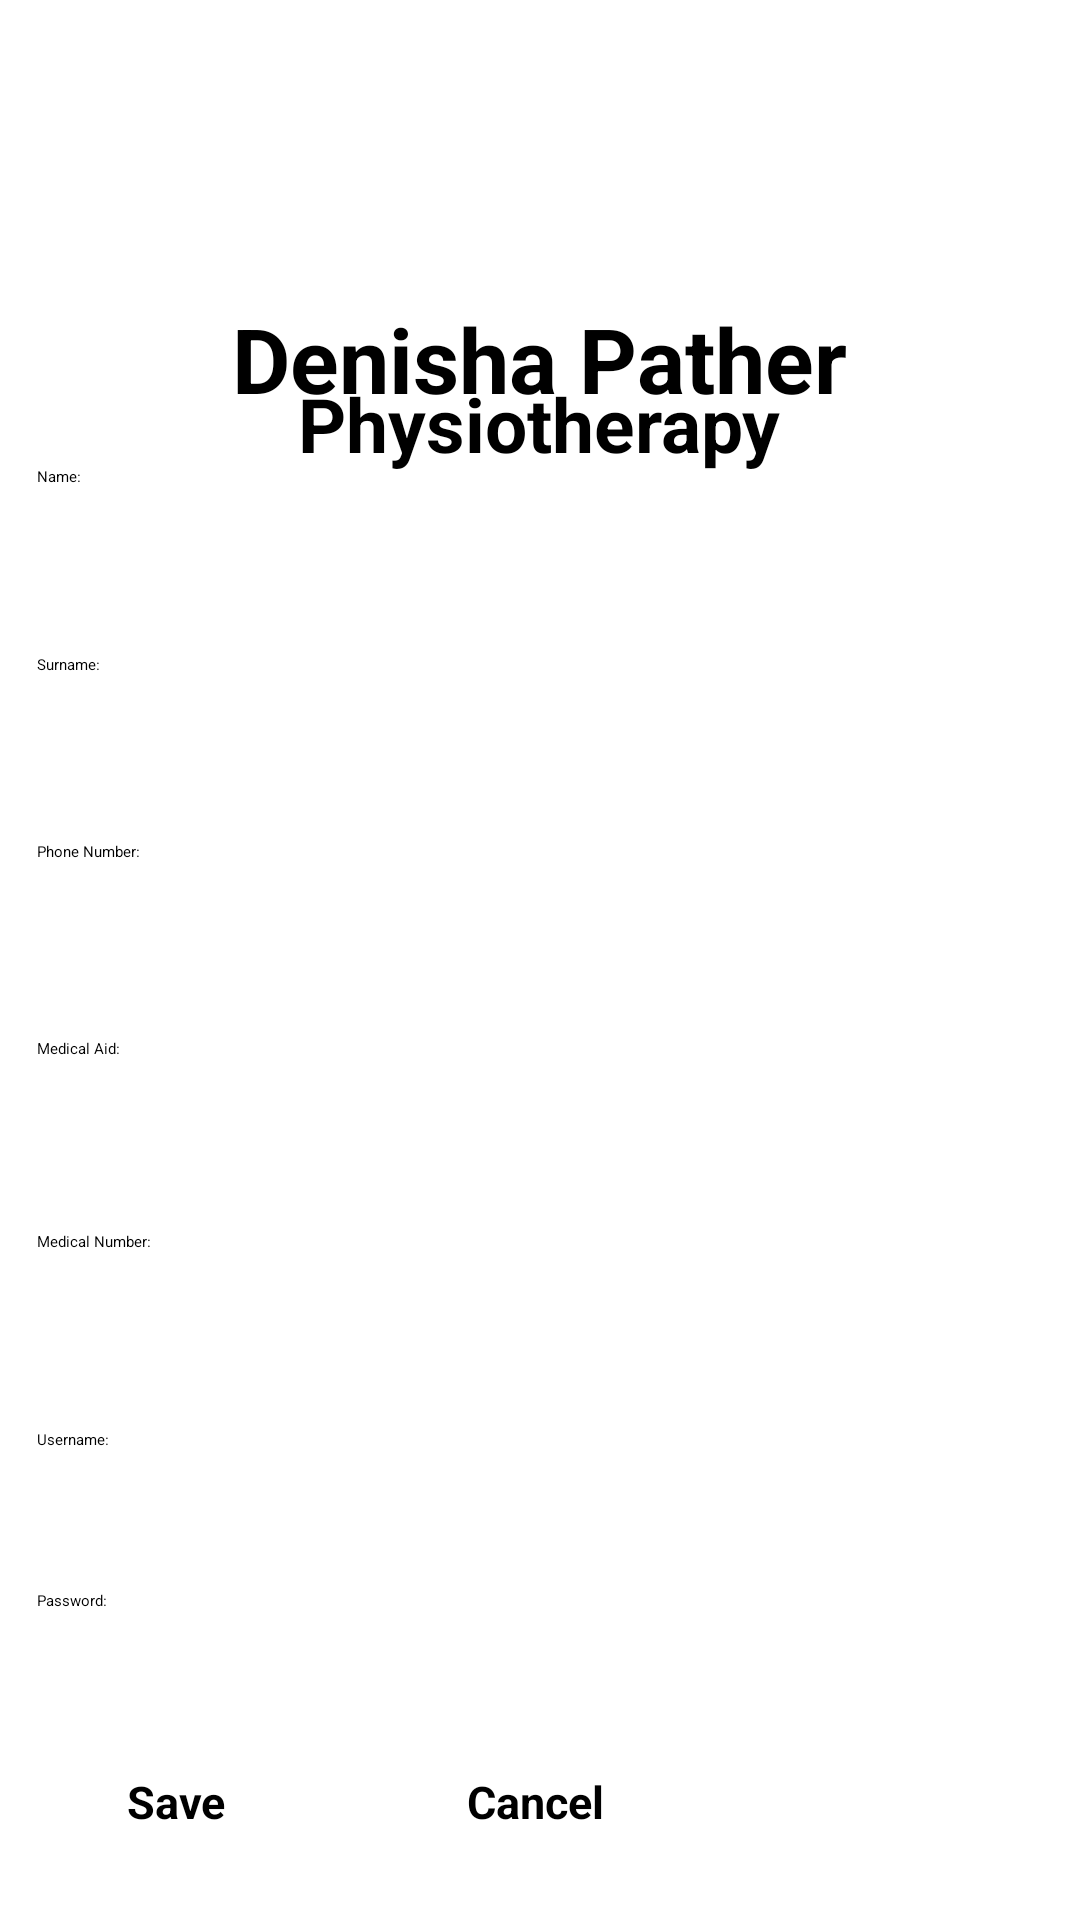

Here is an Android app screen rendered from its layout file. Give the layout XML and the strings, colors and styles it references.
<!-- AndroidManifest.xml: application theme Theme.XBCAD7319PhysiotherapyApp -->
<!-- res/layout/fragment_register_patient.xml -->
<?xml version="1.0" encoding="utf-8"?>
<FrameLayout xmlns:android="http://schemas.android.com/apk/res/android"
    xmlns:app="http://schemas.android.com/apk/res-auto"
    xmlns:tools="http://schemas.android.com/tools"
    android:layout_width="match_parent"
    android:layout_height="match_parent"
    tools:context=".ui.register_patient.RegisterPatientFragment">

    <androidx.constraintlayout.widget.ConstraintLayout
        android:layout_width="match_parent"
        android:layout_height="match_parent">

        <Button
            android:id="@+id/btnSave"
            android:layout_width="107dp"
            android:layout_height="45dp"
            android:backgroundTint="@color/blue"
            android:text="Save"
            android:textColor="@color/black"
            android:textSize="15sp"
            android:textStyle="bold"
            app:layout_constraintBottom_toBottomOf="parent"
            app:layout_constraintEnd_toEndOf="parent"
            app:layout_constraintHorizontal_bias="0.167"
            app:layout_constraintStart_toStartOf="parent"
            app:layout_constraintTop_toTopOf="parent"
            app:layout_constraintVertical_bias="0.992" />

        <Button
            android:id="@+id/btnCancel"
            android:layout_width="107dp"
            android:layout_height="45dp"
            android:backgroundTint="@color/blue"
            android:text="Cancel"
            android:textColor="@color/black"
            android:textSize="15sp"
            android:textStyle="bold"
            app:layout_constraintBottom_toBottomOf="parent"
            app:layout_constraintEnd_toEndOf="parent"
            app:layout_constraintHorizontal_bias="0.615"
            app:layout_constraintStart_toStartOf="parent"
            app:layout_constraintTop_toTopOf="parent"
            app:layout_constraintVertical_bias="0.992" />

        <ImageView
            android:id="@+id/iLogo"
            android:layout_width="231dp"
            android:layout_height="110dp"
            android:src="@drawable/logo"
            app:layout_constraintBottom_toBottomOf="parent"
            app:layout_constraintEnd_toEndOf="parent"
            app:layout_constraintStart_toStartOf="parent"
            app:layout_constraintTop_toTopOf="parent"
            app:layout_constraintVertical_bias="0.008" />

        <TextView
            android:id="@+id/txtDenisha_Pather"
            android:layout_width="224dp"
            android:layout_height="38dp"
            android:gravity="center"
            android:text="Denisha Pather"
            android:textSize="30sp"
            android:textStyle="bold"
            app:layout_constraintBottom_toBottomOf="parent"
            app:layout_constraintEnd_toEndOf="parent"
            app:layout_constraintHorizontal_bias="0.497"
            app:layout_constraintStart_toStartOf="parent"
            app:layout_constraintTop_toTopOf="parent"
            app:layout_constraintVertical_bias="0.165" />

        <TextView
            android:id="@+id/txtPhysio"
            android:layout_width="224dp"
            android:layout_height="38dp"
            android:gravity="center"
            android:text="Physiotherapy"
            android:textSize="25sp"
            android:textStyle="bold"
            app:layout_constraintBottom_toBottomOf="parent"
            app:layout_constraintEnd_toEndOf="parent"
            app:layout_constraintHorizontal_bias="0.497"
            app:layout_constraintStart_toStartOf="parent"
            app:layout_constraintTop_toTopOf="parent"
            app:layout_constraintVertical_bias="0.203" />

        <TextView
            android:id="@+id/txtName"
            android:layout_width="185dp"
            android:layout_height="33dp"
            android:text="Name:"
            app:layout_constraintBottom_toBottomOf="parent"
            app:layout_constraintEnd_toEndOf="parent"
            app:layout_constraintHorizontal_bias="0.07"
            app:layout_constraintStart_toStartOf="parent"
            app:layout_constraintTop_toTopOf="parent"
            app:layout_constraintVertical_bias="0.256" />

        <TextView
            android:id="@+id/txtSurname"
            android:layout_width="185dp"
            android:layout_height="33dp"
            android:text="Surname:"
            app:layout_constraintBottom_toBottomOf="parent"
            app:layout_constraintEnd_toEndOf="parent"
            app:layout_constraintHorizontal_bias="0.07"
            app:layout_constraintStart_toStartOf="parent"
            app:layout_constraintTop_toTopOf="parent"
            app:layout_constraintVertical_bias="0.359" />

        <TextView
            android:id="@+id/txtMedical_Aid"
            android:layout_width="185dp"
            android:layout_height="33dp"
            android:text="Medical Aid:"
            app:layout_constraintBottom_toBottomOf="parent"
            app:layout_constraintEnd_toEndOf="parent"
            app:layout_constraintHorizontal_bias="0.07"
            app:layout_constraintStart_toStartOf="parent"
            app:layout_constraintTop_toTopOf="parent"
            app:layout_constraintVertical_bias="0.57" />

        <TextView
            android:id="@+id/txtMedical_Number"
            android:layout_width="185dp"
            android:layout_height="33dp"
            android:text="Medical Number:"
            app:layout_constraintBottom_toBottomOf="parent"
            app:layout_constraintEnd_toEndOf="parent"
            app:layout_constraintHorizontal_bias="0.07"
            app:layout_constraintStart_toStartOf="parent"
            app:layout_constraintTop_toTopOf="parent"
            app:layout_constraintVertical_bias="0.676" />

        <TextView
            android:id="@+id/txtUsername"
            android:layout_width="185dp"
            android:layout_height="33dp"
            android:text="Username:"
            app:layout_constraintBottom_toBottomOf="parent"
            app:layout_constraintEnd_toEndOf="parent"
            app:layout_constraintHorizontal_bias="0.07"
            app:layout_constraintStart_toStartOf="parent"
            app:layout_constraintTop_toTopOf="parent"
            app:layout_constraintVertical_bias="0.785" />

        <TextView
            android:id="@+id/txtPassword"
            android:layout_width="185dp"
            android:layout_height="33dp"
            android:text="Password:"
            app:layout_constraintBottom_toBottomOf="parent"
            app:layout_constraintEnd_toEndOf="parent"
            app:layout_constraintHorizontal_bias="0.07"
            app:layout_constraintStart_toStartOf="parent"
            app:layout_constraintTop_toTopOf="parent"
            app:layout_constraintVertical_bias="0.873" />

        <TextView
            android:id="@+id/txtPhone_Number"
            android:layout_width="185dp"
            android:layout_height="33dp"
            android:text="Phone Number:"
            app:layout_constraintBottom_toBottomOf="parent"
            app:layout_constraintEnd_toEndOf="parent"
            app:layout_constraintHorizontal_bias="0.07"
            app:layout_constraintStart_toStartOf="parent"
            app:layout_constraintTop_toTopOf="parent"
            app:layout_constraintVertical_bias="0.462" />

        <EditText
            android:id="@+id/etxtName"
            android:layout_width="wrap_content"
            android:layout_height="wrap_content"
            android:ems="10"
            android:inputType="text"
            app:layout_constraintBottom_toBottomOf="parent"
            app:layout_constraintEnd_toEndOf="parent"
            app:layout_constraintHorizontal_bias="0.149"
            app:layout_constraintStart_toStartOf="parent"
            app:layout_constraintTop_toTopOf="parent"
            app:layout_constraintVertical_bias="0.285" />

        <EditText
            android:id="@+id/etxtUsername"
            android:layout_width="wrap_content"
            android:layout_height="wrap_content"
            android:ems="10"
            android:inputType="text"
            app:layout_constraintBottom_toBottomOf="parent"
            app:layout_constraintEnd_toEndOf="parent"
            app:layout_constraintHorizontal_bias="0.149"
            app:layout_constraintStart_toStartOf="parent"
            app:layout_constraintTop_toTopOf="parent"
            app:layout_constraintVertical_bias="0.823" />

        <EditText
            android:id="@+id/etxtSurame"
            android:layout_width="wrap_content"
            android:layout_height="wrap_content"
            android:ems="10"
            android:inputType="text"
            app:layout_constraintBottom_toBottomOf="parent"
            app:layout_constraintEnd_toEndOf="parent"
            app:layout_constraintHorizontal_bias="0.149"
            app:layout_constraintStart_toStartOf="parent"
            app:layout_constraintTop_toTopOf="parent"
            app:layout_constraintVertical_bias="0.39" />

        <EditText
            android:id="@+id/etxtMedical_Name"
            android:layout_width="wrap_content"
            android:layout_height="wrap_content"
            android:ems="10"
            android:inputType="text"
            app:layout_constraintBottom_toBottomOf="parent"
            app:layout_constraintEnd_toEndOf="parent"
            app:layout_constraintHorizontal_bias="0.149"
            app:layout_constraintStart_toStartOf="parent"
            app:layout_constraintTop_toTopOf="parent"
            app:layout_constraintVertical_bias="0.609" />

        <EditText
            android:id="@+id/etxtPhone_Number"
            android:layout_width="wrap_content"
            android:layout_height="wrap_content"
            android:ems="10"
            android:inputType="phone"
            app:layout_constraintBottom_toBottomOf="parent"
            app:layout_constraintEnd_toEndOf="parent"
            app:layout_constraintHorizontal_bias="0.149"
            app:layout_constraintStart_toStartOf="parent"
            app:layout_constraintTop_toTopOf="parent" />

        <EditText
            android:id="@+id/etxtMedical_Aid_Number"
            android:layout_width="wrap_content"
            android:layout_height="wrap_content"
            android:ems="10"
            android:inputType="number"
            app:layout_constraintBottom_toBottomOf="parent"
            app:layout_constraintEnd_toEndOf="parent"
            app:layout_constraintHorizontal_bias="0.149"
            app:layout_constraintStart_toStartOf="parent"
            app:layout_constraintTop_toTopOf="parent"
            app:layout_constraintVertical_bias="0.718" />

        <EditText
            android:id="@+id/extxPassword"
            android:layout_width="wrap_content"
            android:layout_height="wrap_content"
            android:ems="10"
            android:inputType="textPassword"
            app:layout_constraintBottom_toBottomOf="parent"
            app:layout_constraintEnd_toEndOf="parent"
            app:layout_constraintHorizontal_bias="0.149"
            app:layout_constraintStart_toStartOf="parent"
            app:layout_constraintTop_toTopOf="parent"
            app:layout_constraintVertical_bias="0.913" />
    </androidx.constraintlayout.widget.ConstraintLayout>
</FrameLayout>
<!-- resources referenced by this layout -->
<resources>
  <color name="black">#FF000000</color>
  <color name="blue">#7DAEE3</color>
</resources>
